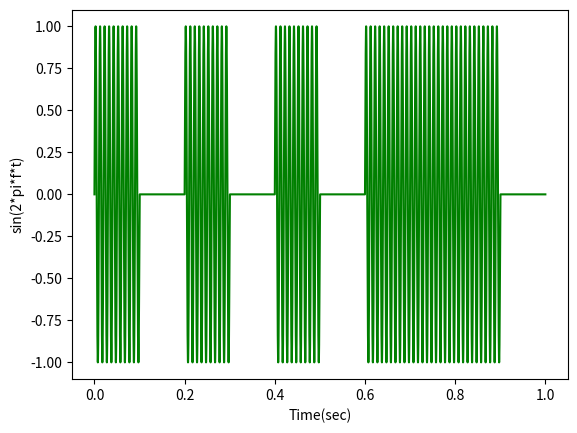

Reproduce this figure in Python.
# Plot sin function

import numpy as np
import matplotlib.pyplot as plt
import math

sample_rate = 1.0e5
carrier_freq = 1.0e2
duration = 1.0e0
#xs, step = np.linspace(0, duration, num=duration*sample_rate)
xs = np.arange(0, duration, 1/sample_rate)
ys1 = np.sin(2.0*np.pi*carrier_freq*xs)
ys2 = [1.0]*10000 + [0.0]*10000 + [1.0]*10000 + [0.0]*10000 + [1.0]*10000 + [0.0]*10000 + [1.0]*30000 + [0.0]*10000
ys3 = ys1 * ys2

plt.plot(xs, ys3, 'g')
plt.xlabel('Time(sec)')
plt.ylabel('sin(2*pi*f*t)')

plt.show()